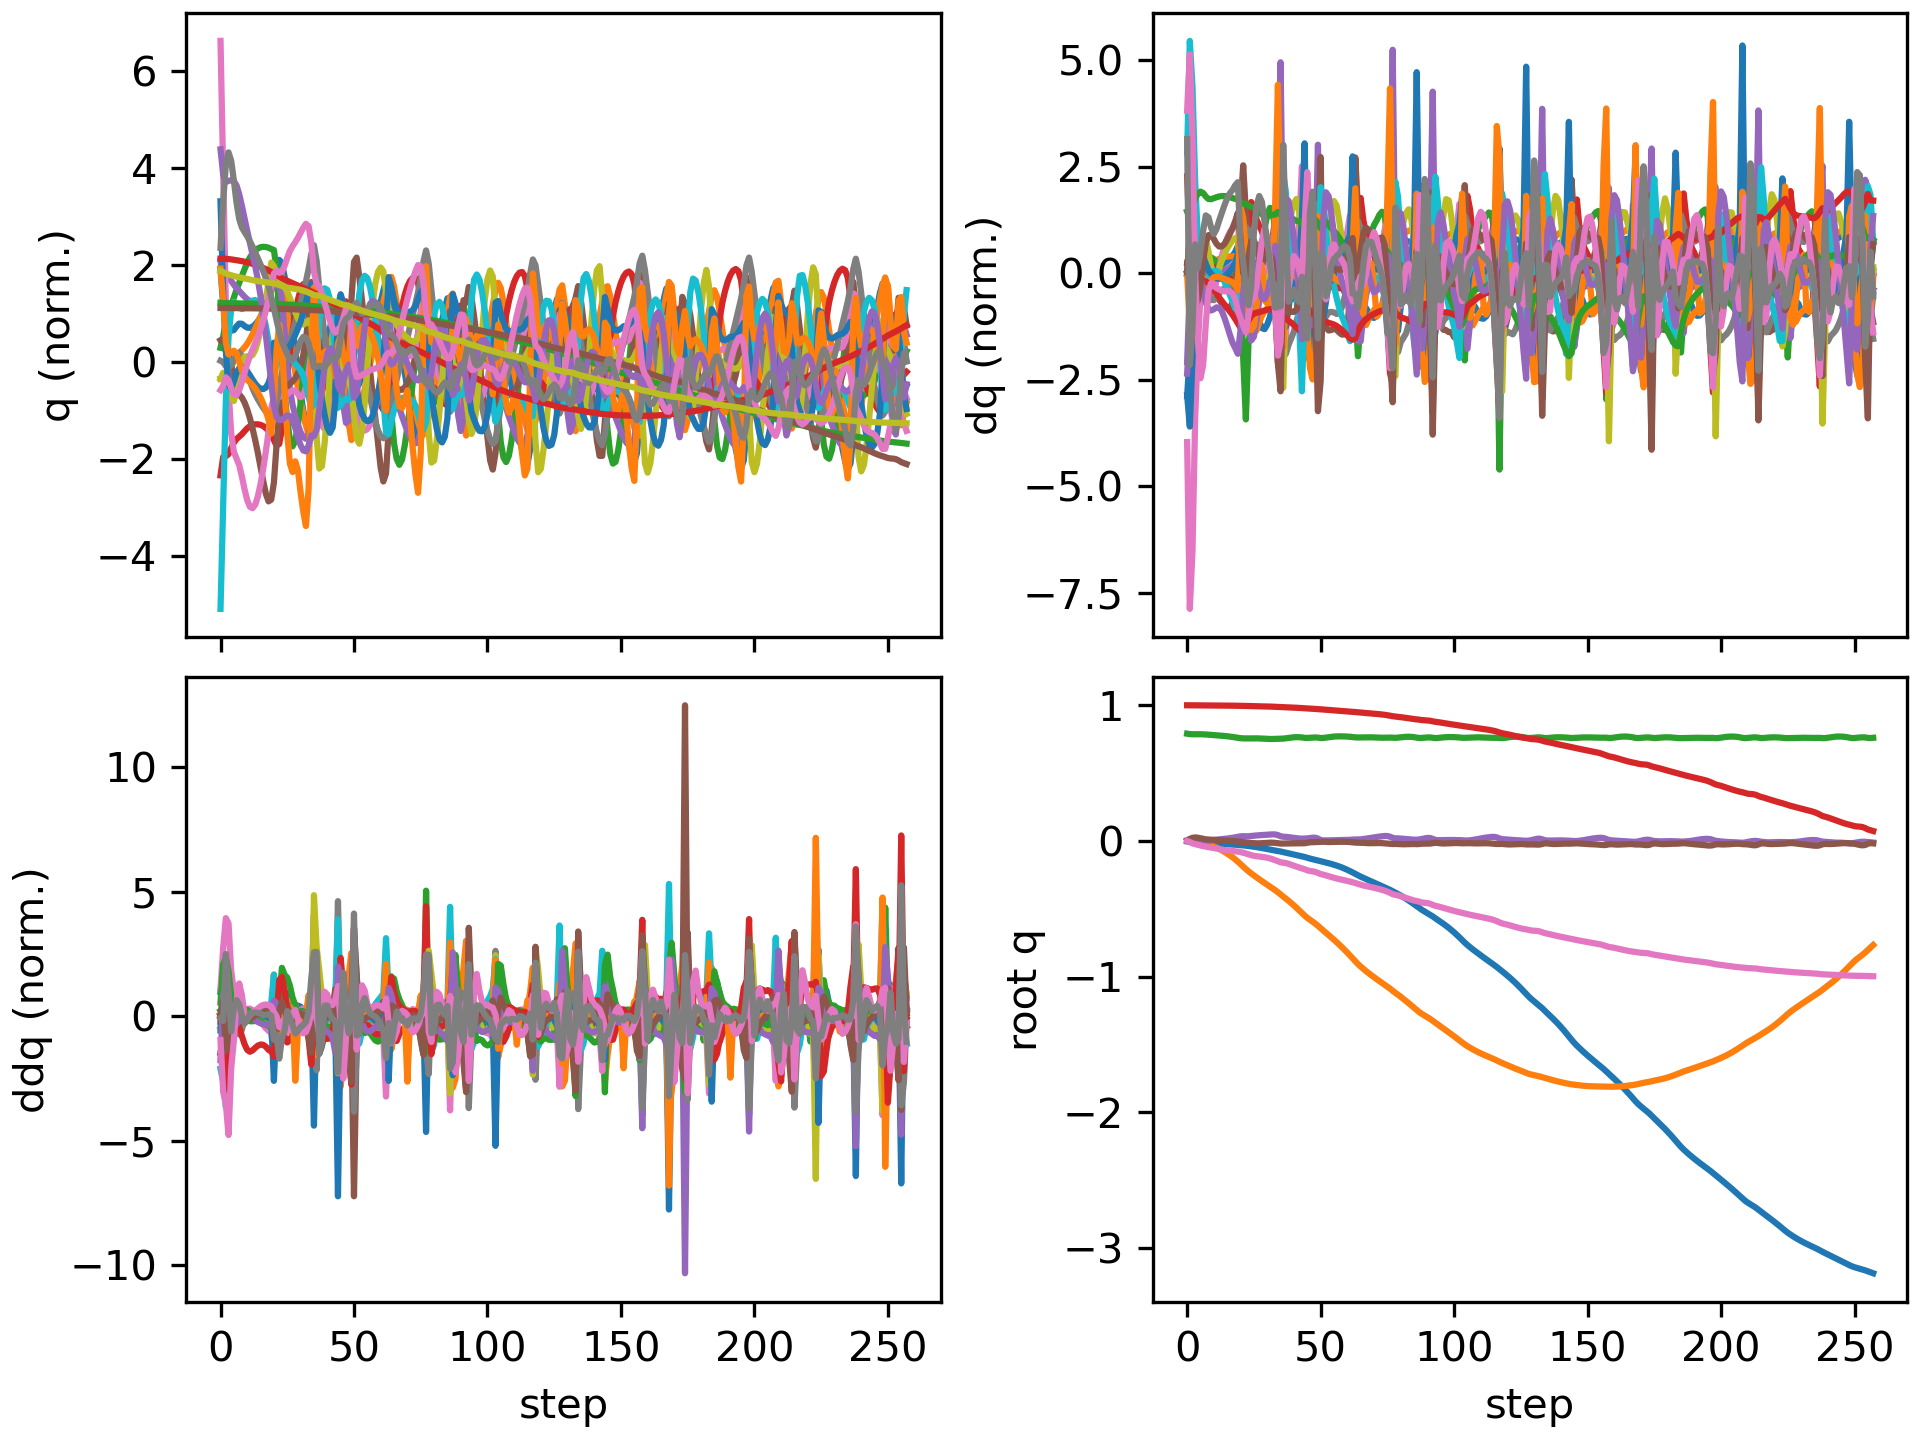

The data file committed next to this chart (first rows):
floating_base_joint_x, floating_base_joint_y, floating_base_joint_z, floating_base_joint_qw, floating_base_joint_qx, floating_base_joint_qy, floating_base_joint_qz, left_hip_pitch_joint_q, left_hip_roll_joint_q, left_hip_yaw_joint_q, left_knee_joint_q, left_ankle_pitch_joint_q, left_ankle_roll_joint_q, right_hip_pitch_joint_q, right_hip_roll_joint_q, right_hip_yaw_joint_q, right_knee_joint_q, right_ankle_pitch_joint_q, right_ankle_roll_joint_q, floating_base_joint_vx, floating_base_joint_vy, floating_base_joint_vz, floating_base_joint_wx, floating_base_joint_wy
-0.002742, 8.737507702648877e-10, 0.7906, 1, 1.597928729102787e-08, 0.005811, -4.862312507598205e-09, -0.05757, -0.0006897, -0.002978, 0.1257, -0.07618, 2.7516392895085615e-05, -0.05757, 0.0006893, 0.002978, 0.1257, -0.07618, -2.7555718382952283e-05, -0.162, -1.3815040528913289e-07, -0.2089, -6.422664153380801e-07, 0.6749
-0.007227, -2.6877659159973044e-05, 0.7873, 0.9998, 0.001279, 0.01547, -0.007681, -0.1125, 0.0007236, 0.009834, 0.1989, -0.1217, 0.001835, -0.1837, -0.002051, 0.008338, 0.3763, -0.2252, -0.02378, -0.2133, -0.003967, -0.1212, 0.2895, 0.9213
-0.01075, -0.0009783, 0.7864, 0.9996, 0.003762, 0.02315, -0.01754, -0.1333, 0.002933, 0.02769, 0.2021, -0.118, -0.005866, -0.3115, -0.0106, 0.008534, 0.6293, -0.317, -0.05632, -0.1297, -0.09541, 0.01383, 0.1177, 0.5629
-0.01271, -0.003755, 0.7865, 0.9994, 0.002981, 0.02573, -0.02342, -0.1437, 0.01355, 0.03669, 0.2099, -0.1176, -0.01549, -0.3931, -0.01381, -0.001167, 0.781, -0.3707, -0.06528, -0.06334, -0.1747, 0.008979, -0.2248, -0.0379
-0.01366, -0.007659, 0.7866, 0.9993, 0.0005965, 0.02396, -0.02842, -0.1505, 0.02979, 0.0454, 0.2343, -0.1274, -0.02853, -0.4356, -0.008664, -0.0129, 0.8498, -0.3772, -0.06313, -0.03195, -0.2108, 0.001093, -0.2074, -0.3192
-0.0141, -0.01218, 0.7865, 0.9992, -0.001187, 0.01984, -0.03359, -0.1496, 0.04577, 0.055, 0.2558, -0.1372, -0.04328, -0.4534, 0.003276, -0.01694, 0.8676, -0.365, -0.06241, -0.0145, -0.2358, -0.01341, -0.09191, -0.4916
-0.01449, -0.01703, 0.7859, 0.9992, -0.001423, 0.0152, -0.03806, -0.144, 0.05793, 0.06347, 0.2699, -0.1457, -0.05533, -0.4598, 0.01456, -0.009111, 0.862, -0.3515, -0.06454, -0.02497, -0.2471, -0.04192, 0.08836, -0.4349
-0.01527, -0.02214, 0.7848, 0.9991, -2.462360306413096e-05, 0.01182, -0.04176, -0.1398, 0.06615, 0.07141, 0.2794, -0.1532, -0.06249, -0.4663, 0.01779, 0.00543, 0.8529, -0.3438, -0.07086, -0.05065, -0.263, -0.06558, 0.219, -0.2504
-0.01651, -0.0277, 0.7833, 0.9989, 0.002364, 0.01006, -0.04517, -0.1401, 0.0727, 0.07925, 0.2892, -0.1607, -0.06581, -0.4771, 0.01041, 0.01745, 0.8496, -0.3419, -0.07759, -0.06891, -0.291, -0.07817, 0.2755, -0.1099
-0.01793, -0.03394, 0.7817, 0.9988, 0.0051, 0.0091, -0.0488, -0.1434, 0.0799, 0.08691, 0.3014, -0.1681, -0.07146, -0.4895, -0.005281, 0.02249, 0.852, -0.344, -0.08206, -0.07023, -0.3313, -0.08089, 0.2785, -0.0766
-0.01927, -0.0411, 0.7801, 0.9985, 0.007677, 0.0082, -0.05279, -0.1459, 0.08904, 0.09416, 0.3128, -0.1745, -0.07935, -0.4999, -0.02374, 0.02324, 0.858, -0.3489, -0.08455, -0.06296, -0.3819, -0.07842, 0.247, -0.08873
-0.02045, -0.04932, 0.7785, 0.9983, 0.009909, 0.007172, -0.0568, -0.1462, 0.1004, 0.1003, 0.3212, -0.179, -0.08944, -0.5063, -0.04125, 0.02303, 0.8648, -0.3554, -0.08643, -0.0556, -0.4369, -0.07462, 0.2115, -0.09826
-0.02149, -0.05865, 0.777, 0.9981, 0.01185, 0.006052, -0.0605, -0.1445, 0.1136, 0.105, 0.3263, -0.1813, -0.1013, -0.5078, -0.05637, 0.02421, 0.8701, -0.3623, -0.0885, -0.05014, -0.4911, -0.07505, 0.191, -0.1044
-0.02244, -0.06903, 0.7755, 0.9979, 0.01369, 0.004862, -0.06386, -0.141, 0.1281, 0.1084, 0.3285, -0.1817, -0.1147, -0.5044, -0.06875, 0.02867, 0.8715, -0.3687, -0.091, -0.04708, -0.5421, -0.08244, 0.1926, -0.1098
-0.02336, -0.0804, 0.7737, 0.9976, 0.01562, 0.003605, -0.06688, -0.1363, 0.1436, 0.1107, 0.3286, -0.1808, -0.1295, -0.4963, -0.07911, 0.0364, 0.8673, -0.3738, -0.09414, -0.04712, -0.5905, -0.096, 0.2109, -0.1121
-0.02431, -0.09273, 0.7716, 0.9974, 0.0178, 0.002297, -0.0696, -0.1304, 0.1595, 0.1121, 0.3264, -0.1786, -0.1455, -0.4845, -0.08839, 0.04681, 0.8556, -0.3767, -0.09802, -0.04992, -0.6377, -0.1125, 0.2443, -0.1118
-0.02532, -0.106, 0.7693, 0.9972, 0.02034, 0.0009355, -0.07206, -0.1232, 0.1756, 0.1126, 0.3216, -0.1746, -0.1617, -0.4697, -0.09709, 0.05947, 0.8359, -0.3776, -0.1026, -0.05515, -0.6861, -0.13, 0.2842, -0.1124
-0.02645, -0.1203, 0.7665, 0.997, 0.02328, -0.0005313, -0.07436, -0.1142, 0.1919, 0.1123, 0.3134, -0.1683, -0.1765, -0.4528, -0.1051, 0.07401, 0.8083, -0.3752, -0.1081, -0.06171, -0.738, -0.1461, 0.3264, -0.1209
-0.02769, -0.1357, 0.7636, 0.9967, 0.02667, -0.002233, -0.07649, -0.1032, 0.208, 0.1115, 0.3017, -0.1603, -0.1851, -0.4339, -0.1115, 0.09007, 0.7723, -0.3678, -0.1151, -0.06827, -0.7954, -0.1569, 0.3775, -0.1451
-0.02901, -0.1523, 0.7604, 0.9964, 0.03058, -0.004432, -0.07846, -0.08929, 0.2236, 0.1101, 0.2862, -0.1512, -0.183, -0.4115, -0.1149, 0.1071, 0.7247, -0.3536, -0.1254, -0.0715, -0.8569, -0.1687, 0.4402, -0.1986
-0.03059, -0.1701, 0.7575, 0.996, 0.0341, -0.006922, -0.08178, -0.07147, 0.2408, 0.109, 0.2659, -0.1405, -0.1636, -0.401, -0.1113, 0.1036, 0.7006, -0.303, -0.1029, -0.09223, -0.921, -0.121, 0.2491, -0.2305
-0.03257, -0.1888, 0.756, 0.9956, 0.03498, -0.009321, -0.0866, -0.05382, 0.2609, 0.0871, 0.2443, -0.1249, -0.1198, -0.4029, -0.08655, 0.09857, 0.715, -0.3031, -0.0617, -0.1039, -0.9358, -0.04444, -0.006274, -0.2619
-0.03473, -0.2071, 0.7556, 0.9951, 0.03434, -0.01176, -0.09207, -0.04436, 0.2722, 0.03042, 0.2508, -0.1256, -0.08388, -0.4007, -0.0555, 0.09212, 0.7237, -0.3099, -0.04253, -0.1043, -0.8898, -0.005123, -0.03456, -0.2913
-0.03712, -0.2241, 0.7556, 0.9944, 0.03461, -0.01377, -0.09859, -0.04908, 0.2622, -0.01677, 0.3113, -0.1775, -0.06427, -0.3992, -0.02493, 0.08778, 0.7298, -0.3141, -0.05937, -0.1169, -0.8172, 0.01182, 0.1206, -0.218
-0.03978, -0.2396, 0.7559, 0.9937, 0.03636, -0.01514, -0.1048, -0.06939, 0.2258, -0.05287, 0.4149, -0.2605, -0.05607, -0.3991, 0.001083, 0.08504, 0.7331, -0.3147, -0.0923, -0.1286, -0.7527, 0.02272, 0.2271, -0.1534
-0.04253, -0.2542, 0.7562, 0.9931, 0.0387, -0.0164, -0.1094, -0.09539, 0.1705, -0.08584, 0.5248, -0.3421, -0.05279, -0.3979, 0.02249, 0.081, 0.7338, -0.3126, -0.1255, -0.1336, -0.719, 0.01094, 0.2372, -0.1431
-0.04542, -0.2684, 0.7561, 0.9927, 0.04072, -0.01741, -0.1125, -0.1215, 0.1118, -0.1082, 0.6174, -0.4056, -0.05, -0.3959, 0.04181, 0.07525, 0.7317, -0.308, -0.1483, -0.1458, -0.7065, -0.01241, 0.1718, -0.08829
-0.04864, -0.2824, 0.7556, 0.9923, 0.04211, -0.01758, -0.1148, -0.1497, 0.05961, -0.1158, 0.6964, -0.4465, -0.04717, -0.3944, 0.06081, 0.0686, 0.7257, -0.3004, -0.1547, -0.1651, -0.6986, -0.03627, 0.1041, 0.01018
-0.0522, -0.2961, 0.7546, 0.992, 0.04328, -0.01677, -0.1171, -0.181, 0.01513, -0.1094, 0.7666, -0.4743, -0.04365, -0.3944, 0.07968, 0.06248, 0.7168, -0.2905, -0.1466, -0.1827, -0.6869, -0.05602, 0.09949, 0.1068
-0.05607, -0.3097, 0.7534, 0.9916, 0.04456, -0.0152, -0.1201, -0.2133, -0.02334, -0.09189, 0.8232, -0.4978, -0.03786, -0.3979, 0.09997, 0.05698, 0.7099, -0.2803, -0.1535, -0.1954, -0.6746, -0.0574, 0.112, 0.1625
-0.06002, -0.3231, 0.7523, 0.9911, 0.04601, -0.01366, -0.124, -0.2438, -0.05788, -0.06665, 0.8629, -0.5166, -0.02934, -0.4008, 0.1212, 0.05309, 0.7017, -0.2694, -0.1701, -0.1956, -0.6643, -0.046, 0.1304, 0.1219
-0.0639, -0.3363, 0.7517, 0.9904, 0.04751, -0.01281, -0.1288, -0.2701, -0.08993, -0.03671, 0.8852, -0.529, -0.01703, -0.3993, 0.1427, 0.05156, 0.6879, -0.2557, -0.1848, -0.1913, -0.6566, -0.02516, 0.1379, 0.03423
-0.06765, -0.3494, 0.7515, 0.9896, 0.04866, -0.01297, -0.1347, -0.2901, -0.1198, -0.005603, 0.8868, -0.5335, 0.00103, -0.391, 0.1653, 0.05257, 0.6658, -0.2383, -0.1958, -0.1856, -0.6573, 0.00312, 0.09067, -0.07951
-0.07128, -0.363, 0.7523, 0.9886, 0.04797, -0.01414, -0.1419, -0.2959, -0.1429, 0.0192, 0.8491, -0.523, 0.02778, -0.3768, 0.1911, 0.05535, 0.6385, -0.2207, -0.1674, -0.1839, -0.6953, 0.0502, -0.1862, -0.2039
-0.07459, -0.3778, 0.7536, 0.9877, 0.04325, -0.01656, -0.1493, -0.271, -0.1534, 0.01442, 0.741, -0.4823, 0.0669, -0.3587, 0.2221, 0.05328, 0.6127, -0.2098, -0.06874, -0.1647, -0.7832, 0.04554, -0.6703, -0.3926
-0.07776, -0.3942, 0.7535, 0.9867, 0.03477, -0.01917, -0.1575, -0.209, -0.1333, -0.02801, 0.5463, -0.3365, 0.05474, -0.3517, 0.2405, 0.01219, 0.6187, -0.2659, -0.01419, -0.1784, -0.8357, -0.0318, -0.8759, -0.3339
-0.08217, -0.4097, 0.7543, 0.9863, 0.0311, -0.01902, -0.1606, -0.2006, -0.1027, -0.04529, 0.5142, -0.2709, 0.02068, -0.3811, 0.2079, -0.04959, 0.7124, -0.3162, -0.05022, -0.2218, -0.7471, 0.1126, -0.04378, 0.01112
-0.0866, -0.4249, 0.7569, 0.986, 0.03045, -0.01885, -0.1631, -0.2001, -0.07476, -0.05036, 0.5175, -0.279, -0.004681, -0.4131, 0.1507, -0.0775, 0.8225, -0.3647, -0.07143, -0.2165, -0.7811, 0.1465, -0.1594, -0.04501
-0.09074, -0.4409, 0.7599, 0.985, 0.02824, -0.0191, -0.1689, -0.1898, -0.0382, -0.04806, 0.5101, -0.2879, -0.02408, -0.4283, 0.09912, -0.07534, 0.8818, -0.3943, -0.06897, -0.2038, -0.8221, 0.1409, -0.2954, -0.09421
-0.0948, -0.4576, 0.7624, 0.9839, 0.0255, -0.01908, -0.1759, -0.1748, 0.0007032, -0.04479, 0.4938, -0.2906, -0.03364, -0.4315, 0.05335, -0.0547, 0.8997, -0.4191, -0.06315, -0.2076, -0.8497, 0.108, -0.2884, -0.02333
-0.09905, -0.475, 0.7641, 0.9828, 0.02286, -0.01838, -0.1826, -0.1604, 0.03923, -0.0425, 0.4756, -0.2896, -0.03349, -0.4295, 0.01231, -0.02471, 0.8959, -0.4394, -0.06233, -0.2207, -0.8833, 0.06193, -0.2908, 0.04079
-0.1035, -0.4931, 0.7649, 0.9816, 0.02024, -0.01753, -0.1893, -0.1464, 0.0783, -0.03978, 0.4585, -0.2878, -0.02746, -0.4221, -0.02218, 0.008748, 0.8724, -0.4477, -0.06425, -0.2303, -0.922, 0.0134, -0.2746, 0.02479
-0.1081, -0.5119, 0.7646, 0.9803, 0.01795, -0.01713, -0.1961, -0.1319, 0.1171, -0.03618, 0.4438, -0.2871, -0.01656, -0.4059, -0.05017, 0.03915, 0.8226, -0.4394, -0.06933, -0.2373, -0.9561, -0.04472, -0.1983, -0.02146
-0.1128, -0.5312, 0.7629, 0.9791, 0.01681, -0.01748, -0.2021, -0.1243, 0.153, -0.02815, 0.4469, -0.2923, 0.003378, -0.3693, -0.07432, 0.05722, 0.7091, -0.3967, -0.08224, -0.2372, -0.9613, -0.1393, 0.01601, -0.06222
-0.118, -0.5497, 0.76, 0.9778, 0.01767, -0.01676, -0.2082, -0.1433, 0.1719, -0.01066, 0.5112, -0.3123, 0.003283, -0.3438, -0.09282, 0.02751, 0.6112, -0.2454, -0.0567, -0.2829, -0.9056, -0.1026, -0.0185, 0.1685
-0.1242, -0.5664, 0.7593, 0.9761, 0.0186, -0.01299, -0.2163, -0.1879, 0.1503, -0.006196, 0.6282, -0.3781, -0.01826, -0.3597, -0.06868, 0.02013, 0.6175, -0.2253, -0.05117, -0.299, -0.7872, 0.03176, 0.05875, 0.4074
-0.1297, -0.5811, 0.7605, 0.9749, 0.02114, -0.01002, -0.2213, -0.2395, 0.07694, 0.0009679, 0.748, -0.4462, -0.0305, -0.373, -0.04712, 0.01469, 0.63, -0.2391, -0.06582, -0.2489, -0.7024, 0.08749, 0.2552, 0.2013
-0.1345, -0.5949, 0.762, 0.9743, 0.02381, -0.009027, -0.2238, -0.2796, -0.02262, 0.01835, 0.817, -0.4925, -0.0149, -0.3757, -0.03046, 0.007953, 0.6335, -0.2478, -0.07358, -0.227, -0.6851, 0.06018, 0.1769, 0.09453
-0.1388, -0.6091, 0.7628, 0.9734, 0.02389, -0.008598, -0.2279, -0.2924, -0.1118, 0.03675, 0.7828, -0.4865, 0.02163, -0.3723, -0.006195, 0.003074, 0.63, -0.2507, -0.07082, -0.2224, -0.738, 0.001882, -0.2124, 0.03183
-0.1433, -0.6253, 0.7617, 0.9717, 0.01768, -0.007777, -0.2355, -0.2704, -0.1571, 0.04286, 0.6478, -0.3564, 0.04471, -0.3707, 0.03411, -0.006617, 0.637, -0.2682, -0.04025, -0.2442, -0.8648, -0.121, -1.022, -0.1094
-0.1486, -0.6432, 0.7585, 0.9698, 0.006996, -0.006179, -0.2437, -0.2345, -0.1484, 0.02607, 0.5192, -0.2812, 0.08994, -0.3926, 0.07135, -0.02921, 0.7194, -0.3262, -0.04489, -0.2858, -0.887, -0.08124, -0.8038, -0.04925
-0.1541, -0.6601, 0.759, 0.9687, 0.003827, -0.005686, -0.2483, -0.2364, -0.1184, 0.02085, 0.5317, -0.2968, 0.09495, -0.4177, 0.06086, -0.0506, 0.8193, -0.3732, -0.05878, -0.2475, -0.8228, 0.105, -0.006408, -0.09612
-0.1589, -0.6767, 0.7618, 0.9671, 0.004047, -0.006998, -0.2541, -0.23, -0.08911, 0.02266, 0.5403, -0.3053, 0.07247, -0.4293, 0.0321, -0.05525, 0.8866, -0.4027, -0.05269, -0.2368, -0.8365, 0.1586, 0.05761, -0.1476
-0.1638, -0.6935, 0.7649, 0.9654, 0.004412, -0.007915, -0.2606, -0.2162, -0.05854, 0.02432, 0.5333, -0.3065, 0.0459, -0.4325, 0.004739, -0.04332, 0.9193, -0.4169, -0.04415, -0.2573, -0.8507, 0.1509, 0.03143, -0.02027
-0.1692, -0.7107, 0.7676, 0.9638, 0.004864, -0.00771, -0.2664, -0.2013, -0.02773, 0.02425, 0.5179, -0.3033, 0.01906, -0.433, -0.02088, -0.01887, 0.9299, -0.4255, -0.04226, -0.2827, -0.8616, 0.1168, 0.02173, 0.07814
-0.1751, -0.7281, 0.7695, 0.9624, 0.005338, -0.007002, -0.2716, -0.1866, 0.003313, 0.02345, 0.4998, -0.2986, -0.007455, -0.4316, -0.04644, 0.01242, 0.9242, -0.4292, -0.0445, -0.3053, -0.8758, 0.07278, 0.01729, 0.09208
-0.1814, -0.7458, 0.7706, 0.961, 0.005776, -0.006391, -0.2765, -0.1716, 0.03476, 0.02243, 0.4812, -0.2934, -0.03389, -0.4276, -0.07301, 0.04413, 0.9032, -0.428, -0.04819, -0.3278, -0.8952, 0.03346, 0.02466, 0.06689
-0.1882, -0.764, 0.771, 0.9596, 0.006115, -0.006048, -0.2813, -0.1556, 0.06658, 0.01956, 0.4616, -0.2869, -0.06141, -0.421, -0.09999, 0.07032, 0.8687, -0.4201, -0.05285, -0.3562, -0.9224, 0.0007433, 0.02098, 0.04064
-0.1957, -0.7829, 0.7708, 0.9582, 0.006351, -0.005902, -0.2859, -0.1396, 0.09913, 0.01467, 0.4419, -0.2775, -0.0901, -0.412, -0.1247, 0.08842, 0.8232, -0.4056, -0.05906, -0.3914, -0.9564, -0.0222, 0.0205, 0.02304
-0.2038, -0.8025, 0.7703, 0.9569, 0.006604, -0.005989, -0.2903, -0.1237, 0.1323, 0.007746, 0.4225, -0.2634, -0.1191, -0.4003, -0.1439, 0.09883, 0.7689, -0.3853, -0.06773, -0.4288, -0.9948, -0.03941, 0.04139, 0.00132
... 198 more rows
